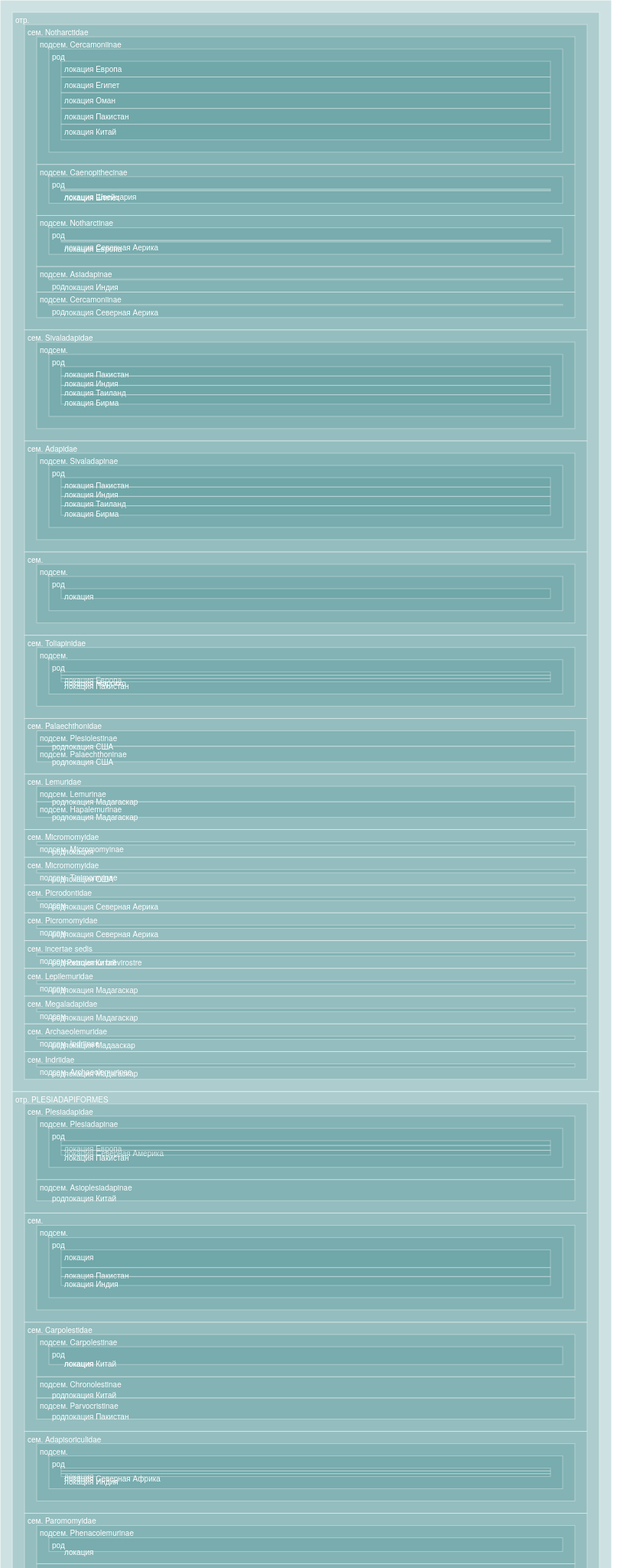
D3 v5 page, settled after 480 driven frames (8 s of simulated time); the page loaded 1 data file(s).



    function process(d) {
        var processed = {

            id: d.id,
            mir: d.миротряд,
            order: d.order,
            suborder: d.suborder,
            hyporder:d.hyporder,
            infraorder:d.infraorder,
            parvorder:d.parvorder,
            superfamily:d.superfamily,
            family:d.family,
            subfamily:d.subfamily,
            genus:d.genus,
            location:d.location_ru
        }
        return processed;
    }

    d3.tsv("Primat - from PDF.tsv").then( function(rawdata) {
        console.log("rawdata", rawdata);

        var data = rawdata.map(process);
        console.log("data", data);

        d3.select("#json").text(JSON.stringify(data, null, 2));

        var locations = d3.nest()
            //.key(function (d) { return d.mir })
            .key(function (d) { return "отр. "+d.order })
            //.key(function (d) { return d.suborder })
            //.key(function (d) { return d.hyporder })
            //.key(function (d) { return d.infraorder })
            //.key(function (d) { return d.parvorder })
            //.key(function (d) { return d.superfamily })
            .key(function(d) { return "сем. "+d.family })
            .key(function (d) { return "подсем. "+d.subfamily})
            .key(function (d) { return "род "+d.genus})
            .key(function (d) { return "локация "+d.location})
            .rollup(function(v) { return v.length })
            .entries(data);

        console.log("locations"+JSON.stringify(locations));
        console.table(locations.sort(function(a,b) { return b.values - a.values }));

        d3.select("#json").text(JSON.stringify(locations, null, 3));




    var treemapLayout = d3.treemap()
        .size([800, 3000])
        .paddingOuter(16);

    treemapLayout.tile(d3.treemapSlice)

    var rootNode = d3.hierarchy(locations);

        var root = d3.hierarchy({values: locations}, function(d) { return d.values; })
            .sum(function(d) { return d.value; })
            .sort(function(a, b) { return b.value - a.value; });


    rootNode.sum(function(d) {
        return d.value;
    });

    treemapLayout(root);

    var nodes = d3.select('svg g')
        .selectAll('g')
        .data(root.descendants())
        .enter()
        .append('g')
        .attr('transform', function(d) {return 'translate(' + [d.x0, d.y0] + ')'})

    nodes
        .append('rect')
        .attr('width', function(d) { return d.x1 - d.x0; })
        .attr('height', function(d) { return d.y1 - d.y0; })

    nodes
        .append('text')
        .attr('dx', 4)
        .attr('dy', 14)
        .text(function(d) {
            return d.data.key;
        })

    });


### data: Primat - from PDF.tsv, 7696 bytes — head not shown